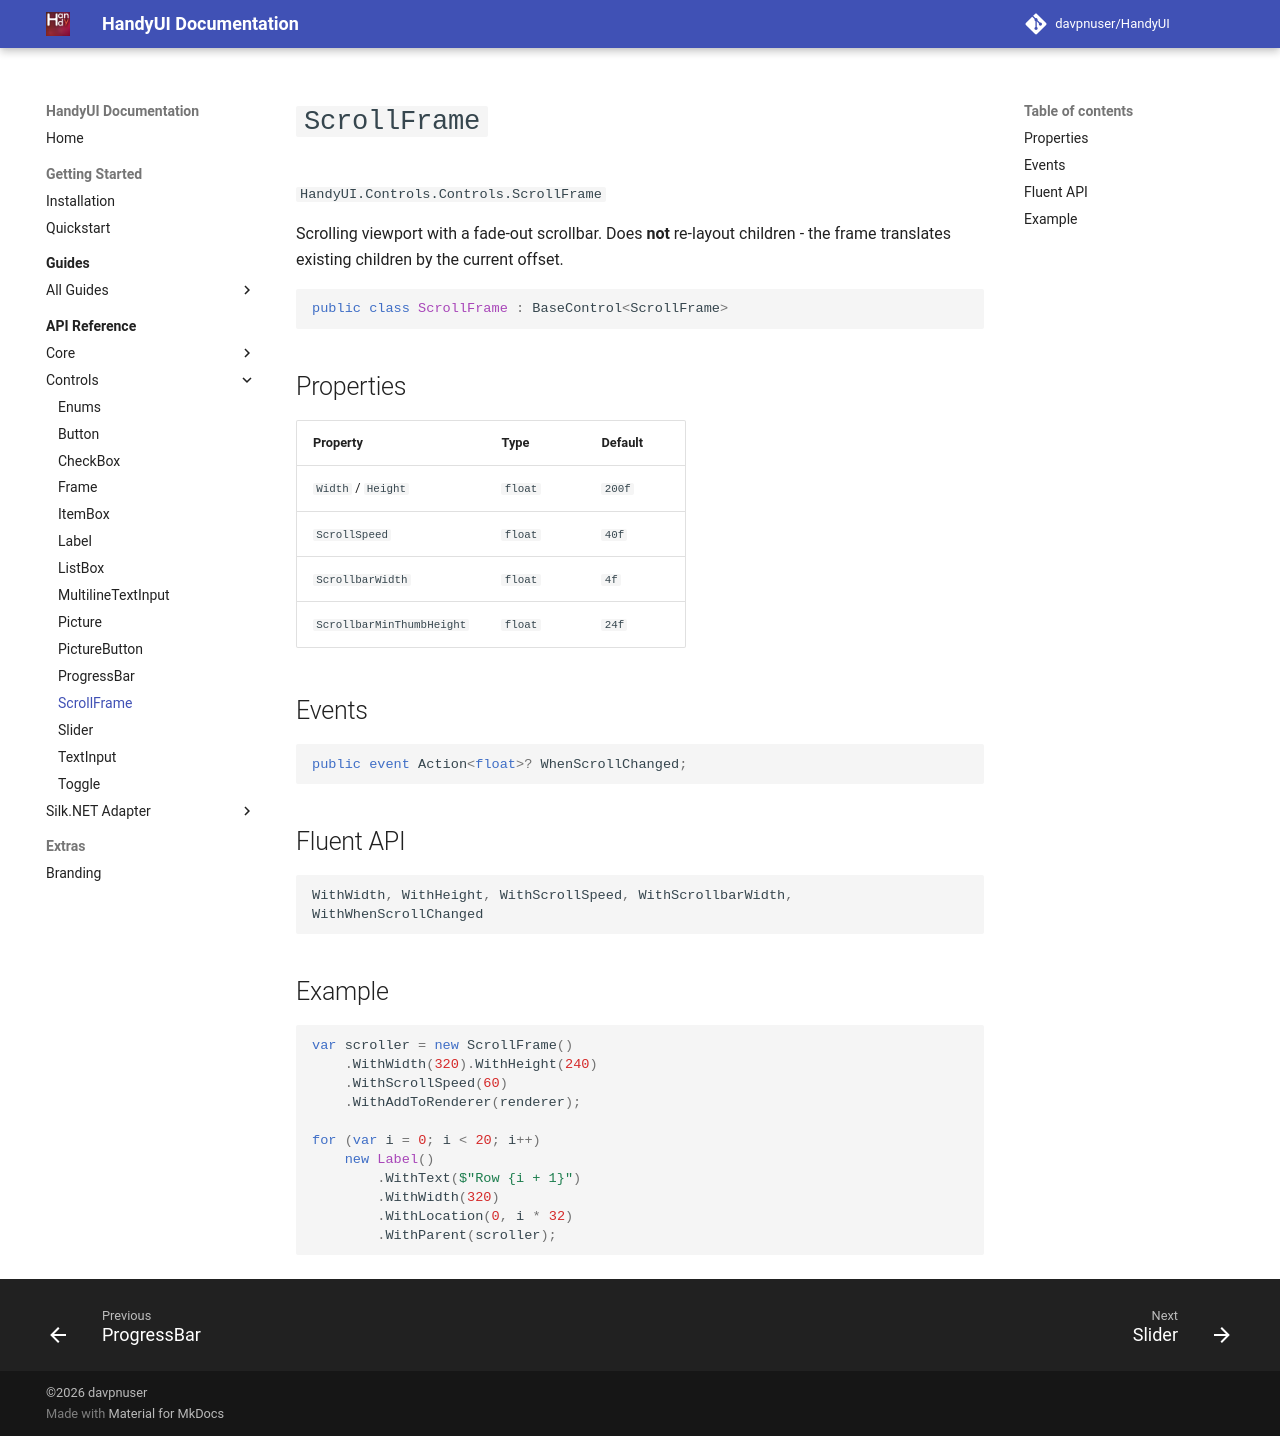

repository: davpnuser/HandyUI · page: dev/api/controls/scroll-frame/index.html · generator: mkdocs

# `ScrollFrame`

`HandyUI.Controls.Controls.ScrollFrame`

Scrolling viewport with a fade-out scrollbar. Does **not** re-layout
children - the frame translates existing children by the current offset.

```csharp
public class ScrollFrame : BaseControl<ScrollFrame>
```

## Properties

| Property | Type | Default |
| --- | --- | --- |
| `Width` / `Height` | `float` | `200f` |
| `ScrollSpeed` | `float` | `40f` |
| `ScrollbarWidth` | `float` | `4f` |
| `ScrollbarMinThumbHeight` | `float` | `24f` |

## Events

```csharp
public event Action<float>? WhenScrollChanged;
```

## Fluent API

```csharp
WithWidth, WithHeight, WithScrollSpeed, WithScrollbarWidth,
WithWhenScrollChanged
```

## Example

```csharp
var scroller = new ScrollFrame()
    .WithWidth(320).WithHeight(240)
    .WithScrollSpeed(60)
    .WithAddToRenderer(renderer);

for (var i = 0; i < 20; i++)
    new Label()
        .WithText($"Row {i + 1}")
        .WithWidth(320)
        .WithLocation(0, i * 32)
        .WithParent(scroller);
```
